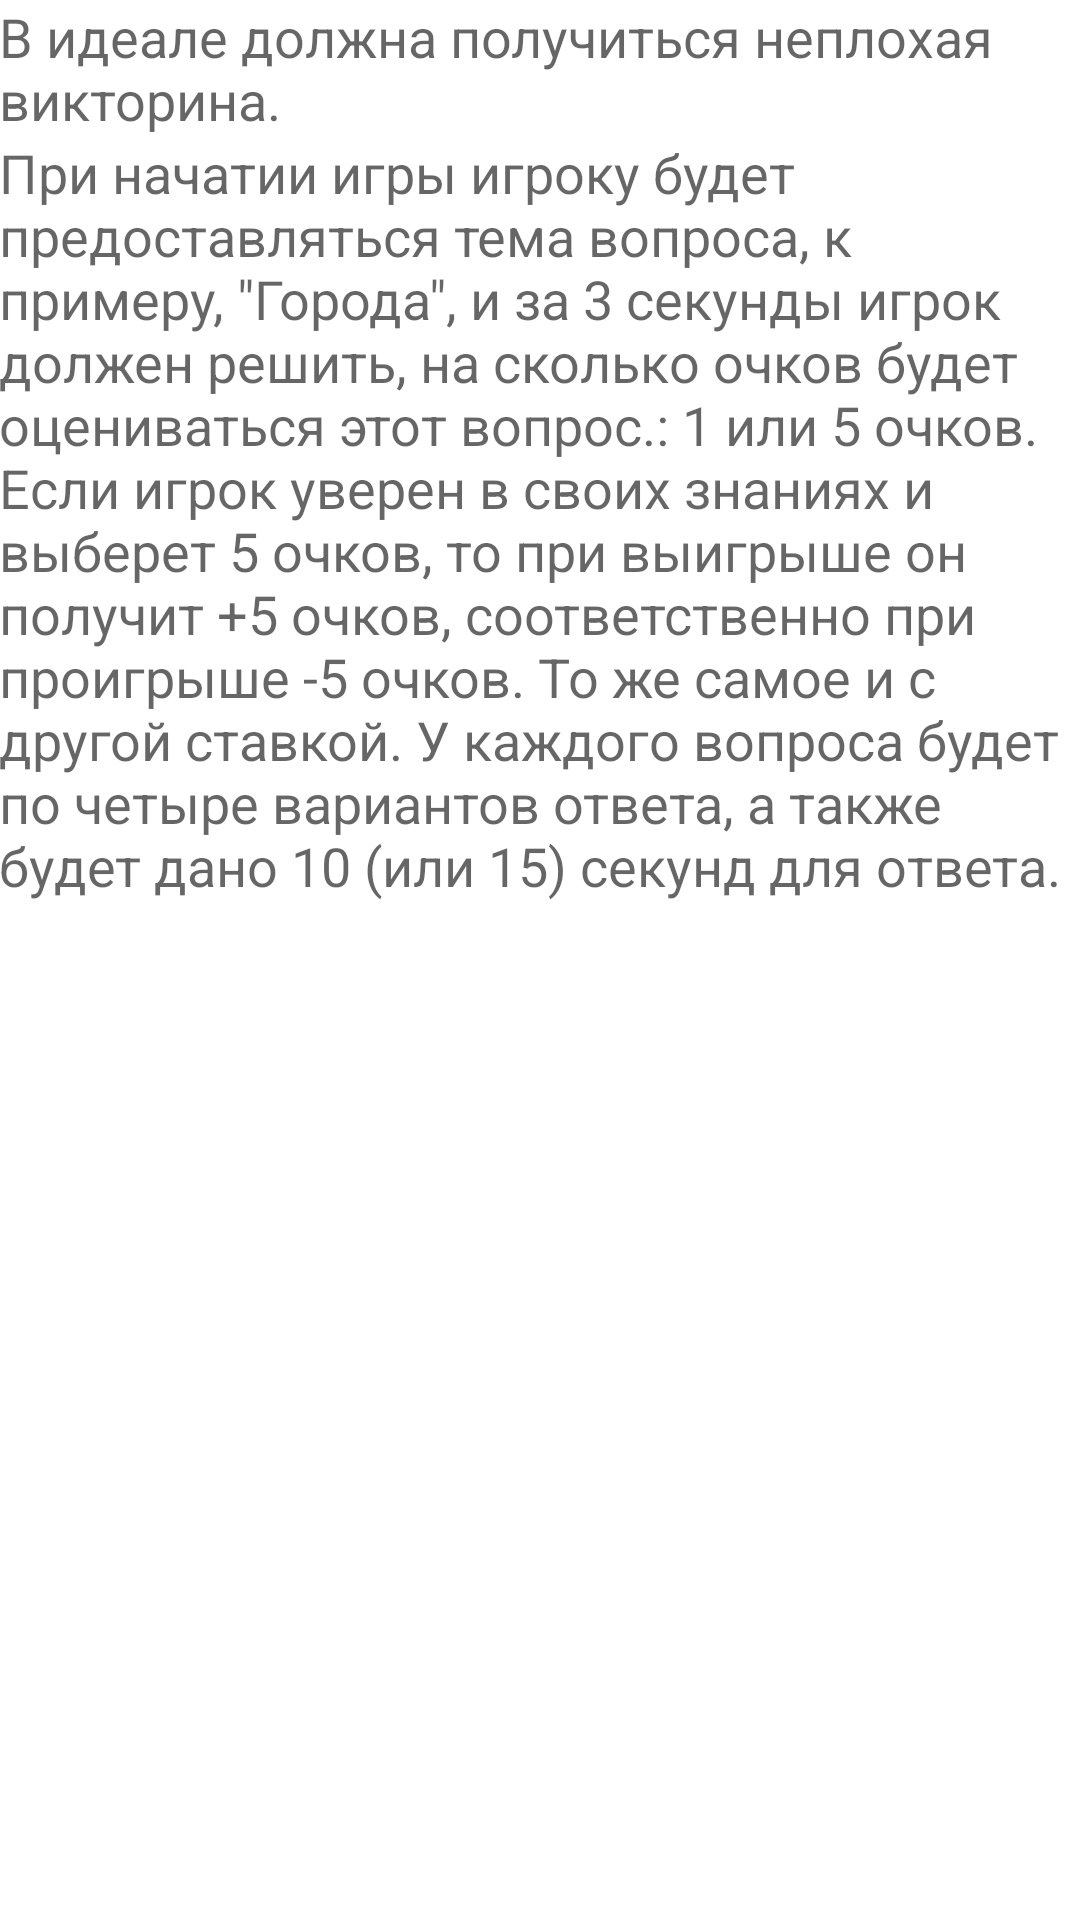

Android layout source for this screen:
<!-- AndroidManifest.xml: application theme UnoCinco -->
<!-- res/layout/activity_how_it_works.xml -->
<?xml version="1.0" encoding="utf-8"?>
<RelativeLayout xmlns:android="http://schemas.android.com/apk/res/android"
    xmlns:tools="http://schemas.android.com/tools"
    android:id="@+id/activity_how_it_works"
    android:layout_width="match_parent"
    android:layout_height="match_parent"
    android:paddingBottom="@dimen/activity_vertical_margin"
    android:paddingLeft="@dimen/activity_horizontal_margin"
    android:paddingRight="@dimen/activity_horizontal_margin"
    android:paddingTop="@dimen/activity_vertical_margin"
    tools:context="com.unocinco.HowItWorksActivity">

    <TextView
        android:layout_width="wrap_content"
        android:layout_height="wrap_content"
        android:layout_alignParentTop="true"
        android:layout_alignParentStart="true"
        android:id="@+id/textView4"
        android:textAppearance="@style/TextAppearance.AppCompat.Medium"
        android:text="В идеале должна получиться неплохая викторина." />

    <TextView
        android:text='При начатии игры игроку будет предоставляться тема вопроса, к примеру, "Города", и за 3 секунды игрок должен решить, на сколько очков будет оцениваться этот вопрос.: 1 или 5 очков. Если игрок уверен в своих знаниях и выберет 5 очков, то при выигрыше он получит +5 очков, соответственно при проигрыше -5 очков. То же самое и с другой ставкой. У каждого вопроса будет по четыре вариантов ответа, а также будет дано 10 (или 15) секунд для ответа. '
        android:layout_width="wrap_content"
        android:layout_height="wrap_content"
        android:id="@+id/textView3"
        android:textAppearance="@style/TextAppearance.AppCompat.Medium"
        android:layout_below="@+id/textView4"
        android:layout_alignParentEnd="true" />
</RelativeLayout>
<!-- resources referenced by this layout -->
<resources>
  <style name="UnoCinco" parent="AppTheme">
          <item name="colorPrimaryDark">#259a49</item>
          <item name="android:colorBackground">@color/background_material_light</item>
          <item name="colorAccent">#f79909</item>
      </style>
  <style name="AppTheme" parent="Theme.AppCompat.Light.DarkActionBar">
          
          <item name="colorPrimary">#02bc3d</item>
          <item name="colorPrimaryDark">#62ae6d</item>
          <item name="colorAccent">#f7bb09</item>
          <item name="android:buttonStyle">@style/PurpleButton</item>
      </style>
  <color name="background_material_light">#ffffff</color>
  <style name="PurpleButton" parent="@style/Widget.AppCompat.Button.Colored">
          <item name="colorButtonNormal">#1a237e</item>
          <item name="colorControlHighlight">#673ab7</item>
      </style>
</resources>
